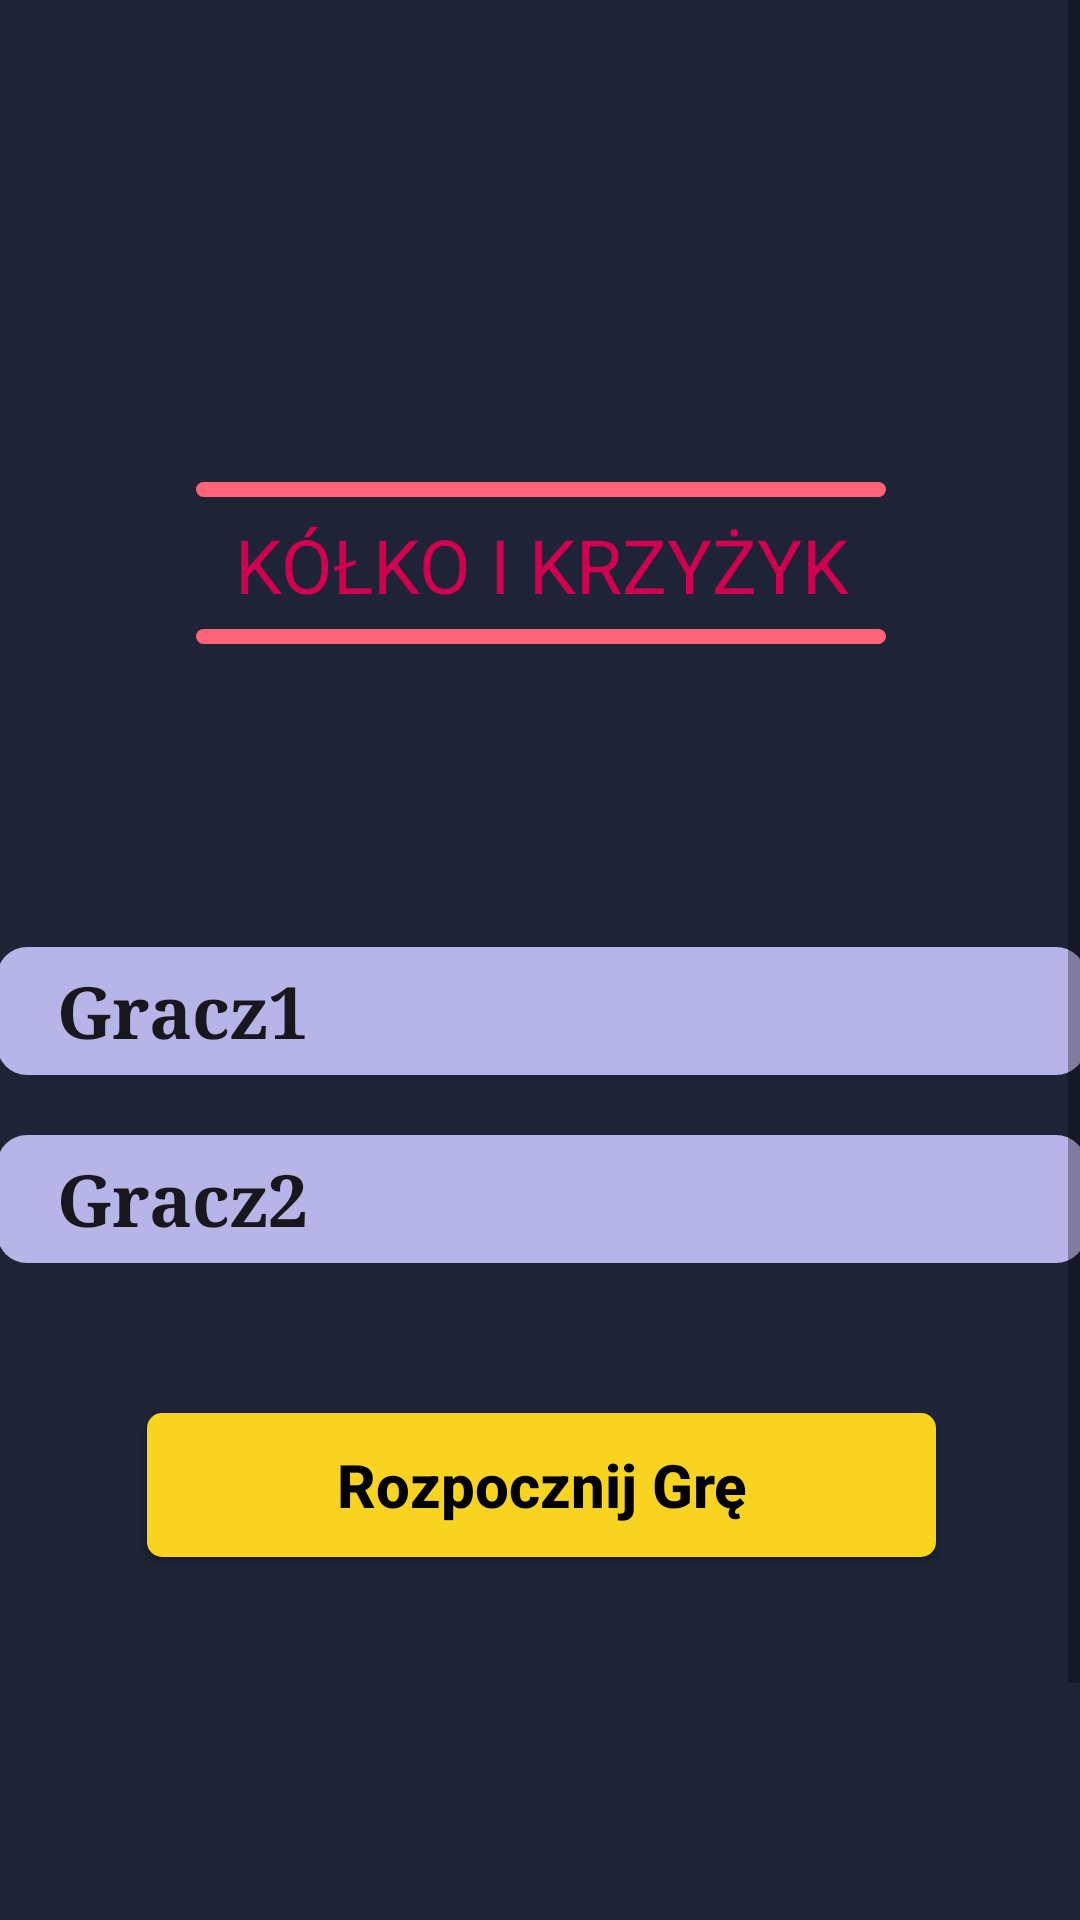

The Android layout XML behind this screen, and the referenced resources:
<!-- AndroidManifest.xml: application theme Theme.TicTacToe -->
<!-- res/layout/activity_players_name.xml -->
<?xml version="1.0" encoding="utf-8"?>
<ScrollView
    xmlns:android="http://schemas.android.com/apk/res/android"
    xmlns:app="http://schemas.android.com/apk/res-auto"
    xmlns:tools="http://schemas.android.com/tools"
    android:layout_width="match_parent"
    android:layout_height="match_parent"
    android:background="@color/colorBackground"
    tools:context=".PlayersNameActivity">

    <androidx.constraintlayout.widget.ConstraintLayout
        android:layout_width="match_parent"
        android:layout_height="match_parent">

        <LinearLayout
            android:layout_width="411dp"
            android:layout_height="730dp"
            android:background="@color/colorBackground"
            android:gravity="center_horizontal|center_vertical"
            android:orientation="vertical"
            android:padding="24dp"
            app:layout_constraintBottom_toBottomOf="parent"
            app:layout_constraintEnd_toEndOf="parent"
            app:layout_constraintStart_toStartOf="parent"
            app:layout_constraintTop_toTopOf="parent">


            <TextView
                android:id="@+id/logo"
                android:layout_width="wrap_content"
                android:layout_height="wrap_content"
                android:background="@drawable/logo_background"
                android:gravity="center"
                android:text="Kółko i Krzyżyk"
                android:textAllCaps="true"
                android:textColor="@color/o_color"
                android:textSize="25sp" />

            <EditText
                android:id="@+id/edtPlayer1"
                android:layout_width="match_parent"
                android:layout_height="wrap_content"
                android:layout_marginTop="100dp"
                android:background="@drawable/dialog_background"
                android:ems="10"
                android:fontFamily="serif"
                android:inputType="textPersonName"
                android:maxLength="10"
                android:paddingLeft="20dp"
                android:paddingTop="5dp"
                android:paddingRight="20dp"
                android:paddingBottom="5dp"
                android:text="Gracz1"
                android:textSize="24sp"
                android:textStyle="bold" />

            <EditText
                android:id="@+id/edtPlayer2"
                android:layout_width="match_parent"
                android:layout_height="wrap_content"
                android:layout_marginTop="20dp"
                android:background="@drawable/dialog_background"
                android:ems="10"
                android:fontFamily="serif"
                android:inputType="textPersonName"
                android:maxLength="10"
                android:paddingLeft="20dp"
                android:paddingTop="5dp"
                android:paddingRight="20dp"
                android:paddingBottom="5dp"
                android:text="Gracz2"
                android:textSize="24sp"
                android:textStyle="bold" />

            <Button
                android:id="@+id/btnStartgame"
                android:layout_width="match_parent"
                android:layout_height="wrap_content"
                android:layout_margin="50dp"
                android:background="@drawable/button_background"
                android:backgroundTint="@null"
                android:text="Rozpocznij Grę"
                android:textAllCaps="false"
                android:textColor="@color/black"
                android:textSize="20sp"
                android:textStyle="bold"
                app:backgroundTint="@null" />
        </LinearLayout>

    </androidx.constraintlayout.widget.ConstraintLayout>
</ScrollView>
<!-- resources referenced by this layout -->
<resources>
  <color name="black">#FF000000</color>
  <color name="colorBackground">#1E2336</color>
  <color name="o_color">#D0004F</color>
  <!-- drawable button_background (drawable) -->
  <?xml version="1.0" encoding="utf-8"?>
  <ripple xmlns:android="http://schemas.android.com/apk/res/android"
      android:color="@color/colorPrimary">
      <item>
          <shape android:shape="rectangle">
              <solid android:color="@color/colorButton" />
              <corners android:radius="5dp" />
          </shape>
      </item>
  </ripple>
  <!-- drawable dialog_background (drawable) -->
  <?xml version="1.0" encoding="utf-8"?>
  <shape xmlns:android="http://schemas.android.com/apk/res/android"
      android:shape="rectangle">
              <solid android:color="@color/colorBox" />
              <corners android:radius="10dp" />
  </shape>
  <!-- drawable logo_background (drawable) -->
  <vector xmlns:android="http://schemas.android.com/apk/res/android"
      android:width="230dp"
      android:height="55dp"
      android:viewportWidth="230"
      android:viewportHeight="55">
  
      <path android:pathData="M2.5,2.5L227.5,2.5"
          android:strokeWidth="5"
          android:fillColor="@color/black"
          android:strokeColor="@color/pink"
          android:strokeLineCap="round"/>
      <path android:pathData="M2.5,51.5L227.5,51.5"
          android:strokeWidth="5"
          android:fillColor="@color/black"
          android:strokeColor="@color/pink"
          android:strokeLineCap="round"/>
  
  </vector>
  <style name="Theme.TicTacToe" parent="Theme.MaterialComponents.DayNight.NoActionBar">
          
          <item name="colorPrimary">@color/colorPrimary</item>
          <item name="colorPrimaryVariant">@color/colorBackground</item>
          <item name="colorOnPrimary">@color/white</item>
          
          <item name="colorOnSecondary">@color/black</item>
          
          <item name="android:statusBarColor" tools:targetApi="l">?attr/colorPrimaryVariant</item>
          
      </style>
  <color name="colorPrimary">#FF6200EE</color>
  <color name="colorButton">#F8D320</color>
  <color name="colorBox">#B7B4E7</color>
  <color name="pink">#FF6378</color>
  <color name="white">#FFFFFFFF</color>
</resources>
